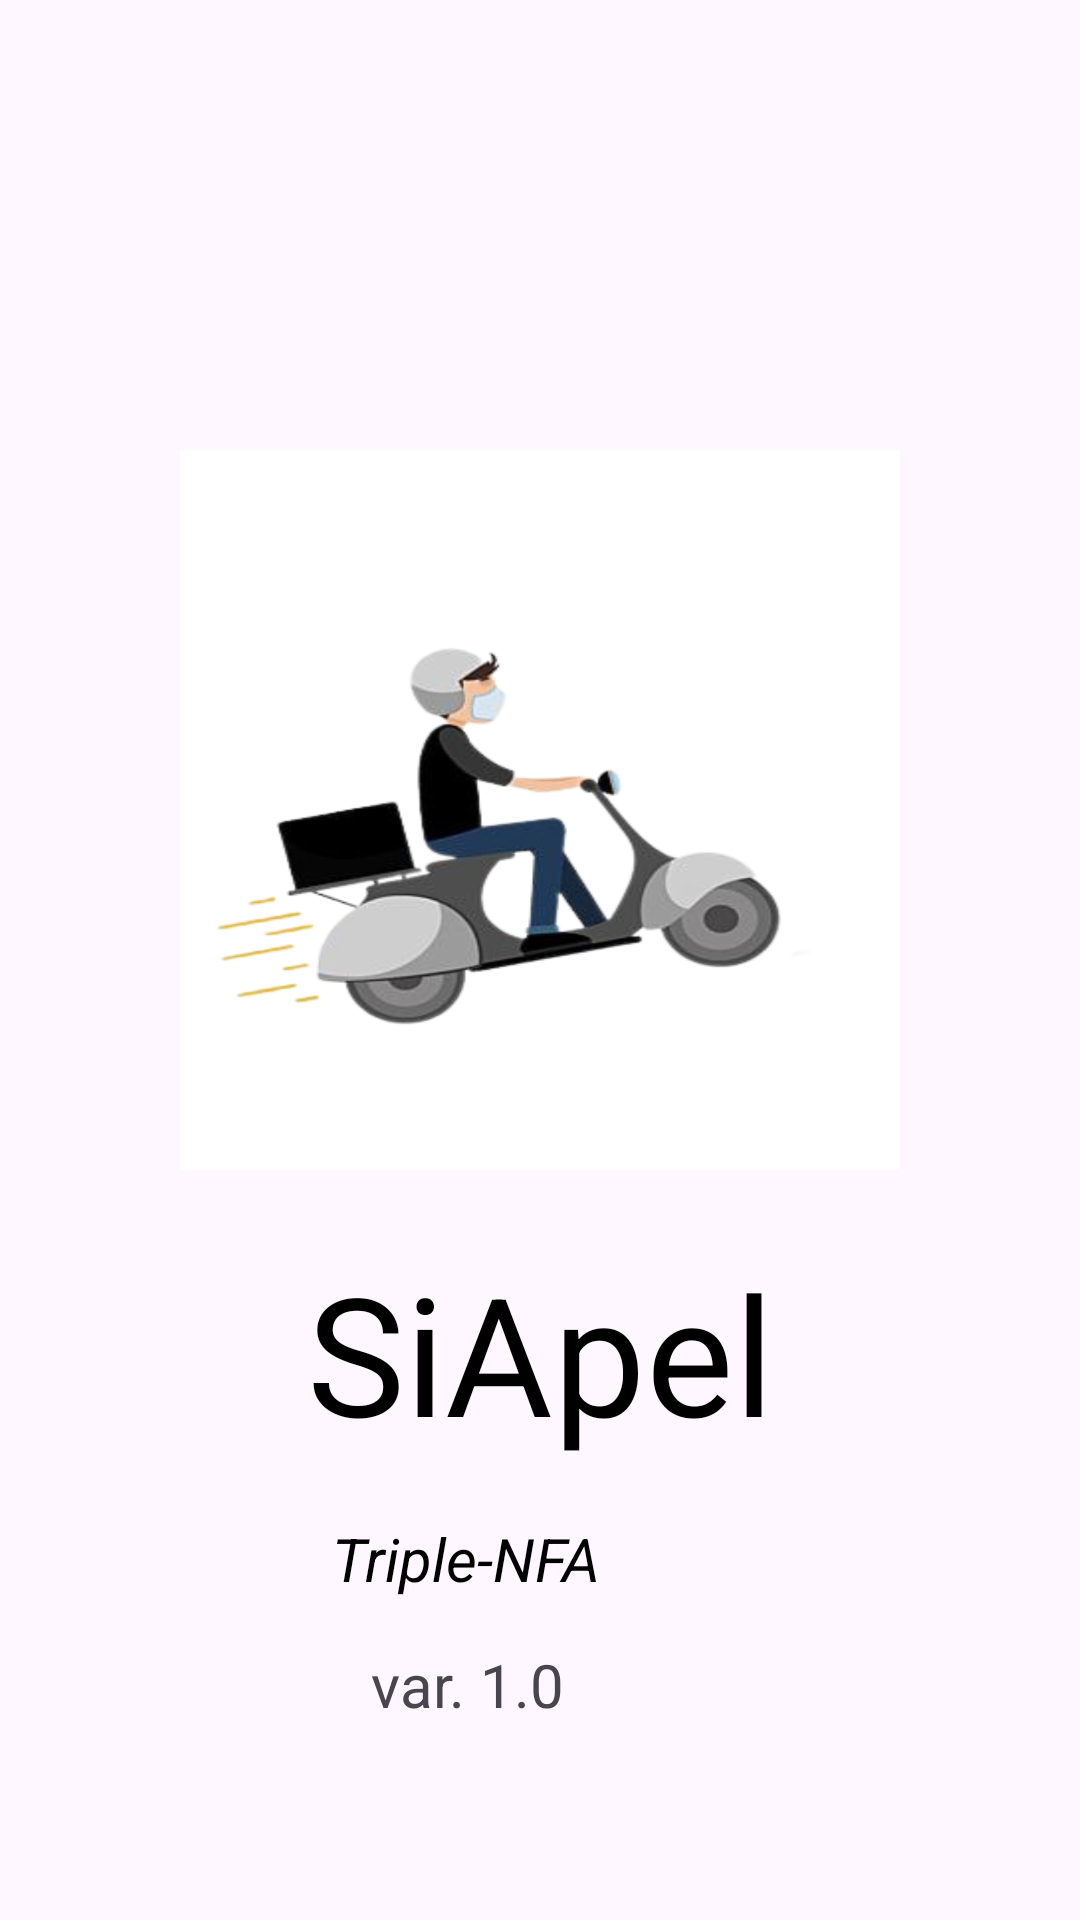

Layout XML and referenced resources for this Android screen:
<!-- AndroidManifest.xml: application theme Theme.Siapel -->
<!-- res/layout/activity_main.xml -->
<?xml version="1.0" encoding="utf-8"?>
<androidx.constraintlayout.widget.ConstraintLayout xmlns:android="http://schemas.android.com/apk/res/android"
    xmlns:app="http://schemas.android.com/apk/res-auto"
    xmlns:tools="http://schemas.android.com/tools"
    android:id="@+id/main"
    android:layout_width="match_parent"
    android:layout_height="match_parent"
    tools:context=".MainActivity">

    <ImageView
        android:layout_width="240dp"
        android:layout_height="240dp"
        android:id="@+id/imageView"
        android:layout_marginTop="150dp"
        android:background="@drawable/siapel"
        app:layout_constraintEnd_toEndOf="parent"
        app:layout_constraintStart_toStartOf="parent"
        app:layout_constraintTop_toTopOf="parent"/>

    <TextView
        android:id="@+id/textView"
        style="@style/Widget.MaterialComponents.TextView"
        android:layout_width="wrap_content"
        android:layout_height="70dp"
        android:layout_marginStart="32dp"
        android:layout_marginTop="24dp"
        android:layout_marginEnd="32dp"
        android:text="SiApel"
        android:textAppearance="@style/TextAppearance.AppCompat.Large"
        android:textColor="@color/black"
        android:textSize="55dp"
        app:layout_constraintEnd_toEndOf="parent"
        app:layout_constraintStart_toStartOf="parent"
        app:layout_constraintTop_toBottomOf="@+id/imageView" />

    <TextView
        android:id="@+id/textView2"
        android:layout_width="wrap_content"
        android:layout_height="wrap_content"
        android:layout_marginTop="64dp"
        android:layout_marginEnd="172dp"
        android:text="var. 1.0"
        android:textSize="20dp"
        app:layout_constraintEnd_toEndOf="parent"
        app:layout_constraintTop_toBottomOf="@+id/textView" />

    <TextView
        android:id="@+id/textView3"
        android:layout_width="wrap_content"
        android:layout_height="wrap_content"
        android:layout_marginTop="116dp"
        android:layout_marginEnd="160dp"
        android:text="Triple-NFA"
        android:textColor="@color/black"
        android:textSize="20dp"
        android:textStyle="italic"
        app:layout_constraintEnd_toEndOf="parent"
        app:layout_constraintTop_toBottomOf="@+id/imageView" />


</androidx.constraintlayout.widget.ConstraintLayout>
<!-- resources referenced by this layout -->
<resources>
  <!-- drawable siapel: png bitmap (drawable, 209384 bytes) -->
  <style name="Theme.Siapel" parent="Base.Theme.Siapel" />
  <style name="Base.Theme.Siapel" parent="Theme.Material3.DayNight.NoActionBar">
          
          
      </style>
  <!-- not gathered from this repository: default colours our renderer supplied (Android Studio template values) -->
  <color name="black">#FF000000</color>
</resources>
